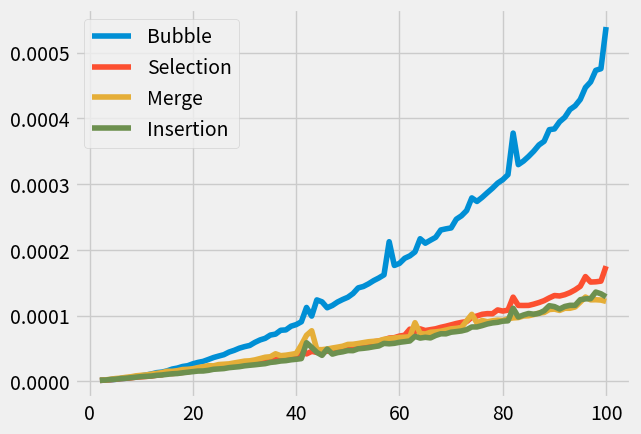

This chart was generated by the following Python code:
from random import choice
from time import time
from matplotlib import pyplot as plt
plt.style.use('fivethirtyeight')

class Sort:
    def bubblesort(self, unsorted):
        while True:
            counter = 0
            for i in range(len(unsorted)-1):
                if unsorted[i] > unsorted[i+1]:
                    big = unsorted[i]
                    small = unsorted[i+1]

                    unsorted[i+1] = big
                    unsorted[i] = small

                    counter += 1
            if counter == 0:
                return unsorted

    def selectionsort(self, unsorted):
        sorted_list = []
        while unsorted != []:
            min_index = 0
            min_num = unsorted[0]
            for i in range(len(unsorted)):
                if unsorted[i] < min_num:
                    min_num = unsorted[i]
                    min_index = i
            sorted_list.append(unsorted.pop(min_index))
        return sorted_list

    def merge(self, left, right):
        sorted_list = []
        while True:
            if len(left) == 0:
                return sorted_list + right
            elif len(right) == 0:
                return sorted_list + left

            if left[0] > right[0]:
                sorted_list.append(right.pop(0))
            else:
                sorted_list.append(left.pop(0))

    def mergesort(self, lst):
        if len(lst) == 1:
            return lst
        else:
            midpoint = len(lst) // 2
            left = lst[:midpoint]
            right = lst[midpoint:]
            sorted_left = self.mergesort(left)
            sorted_right = self.mergesort(right)
            return self.merge(sorted_left, sorted_right)

    def insertionsort(self, lst):
        for i in range(len(lst)):
            index = 0
            for j in range(len(lst[:i])):
                if lst[i] < lst[j]:
                    lst.insert(j, lst.pop(i))
                    break
        return lst


sort = Sort()
runtimes = []
x = range(2,101)

funcs = {
    "bubble" : sort.bubblesort,
    "selection" : sort.selectionsort,
    "merge" : sort.mergesort,
    "insertion" : sort.insertionsort
}

for i in x:
    for func in funcs:
        elapsed = 0
        trials = 100
        for trial in range(trials):
            start = time()
            funcs[func]([choice(range(100)) for _ in range(i)])
            elapsed += time()-start
        avg = elapsed / trials
        runtimes.append([func,(i,avg)])

bubblerun = [i[1][1] for i in runtimes if i[0] == 'bubble']
selectionrun = [i[1][1] for i in runtimes if i[0] == 'selection']
mergerun = [i[1][1] for i in runtimes if i[0] == 'merge']
insertionrun = [i[1][1] for i in runtimes if i[0] == 'insertion']

plt.plot(x, bubblerun, label='Bubble')
plt.plot(x, selectionrun, label='Selection')
plt.plot(x, mergerun, label='Merge')
plt.plot(x, insertionrun, label='Insertion')
plt.legend()
plt.show()


